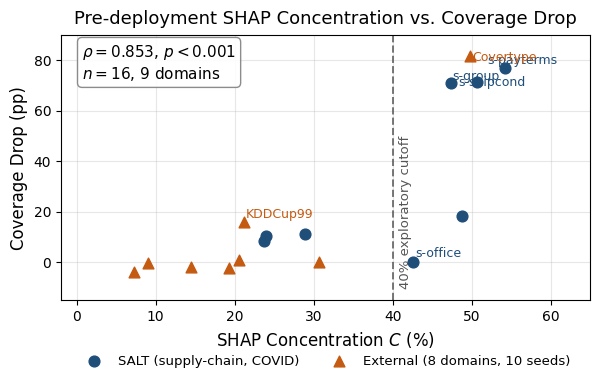

Reproduce this figure in Python. (Note: this script raises an exception after producing the figure.)
#!/usr/bin/env python3
"""
Generate Figure: SHAP Concentration vs Coverage Drop, n=16 multiclass tasks (9 domains).
Primary result: rho=0.853, p<0.001.

Output: results/figure_n16_correlation.pdf
"""
import json
import numpy as np
import matplotlib
matplotlib.use('Agg')
import matplotlib.pyplot as plt
import matplotlib.patches as mpatches
from scipy.stats import spearmanr

matplotlib.rcParams['pdf.fonttype'] = 42
matplotlib.rcParams['ps.fonttype'] = 42
matplotlib.rcParams['font.family'] = 'DejaVu Sans'

# ── Data ──────────────────────────────────────────────────────────────────────
# 8 SALT tasks (supply-chain domain, COVID temporal shift)
salt_tasks = [
    ("s-shipcond",   50.7,  71.6),
    ("s-payterms",   54.2,  77.1),
    ("s-group",      47.3,  71.2),
    ("i-shippoint",  48.8,  18.5),
    ("s-office",     42.6,   0.1),
    ("i-incoterms",  28.9,  11.3),
    ("i-plant",      23.9,  10.6),
    ("s-incoterms",  23.7,   8.5),
]

# 8 external multiclass tasks (7 non-supply-chain domains, 10-seed means)
ext_tasks = [
    ("Covertype",   49.78,  81.8),
    ("KDDCup99",    21.13,  15.9),
    ("Gas Sensor",   7.27,  -3.8),
    ("Avila",       20.49,   1.0),
    ("Shuttle",     30.66,   0.3),
    ("PAMAP2",      19.24,  -2.1),
    ("Pendigits",   14.45,  -1.7),
    ("Satimage",     9.04,  -0.3),
]

# Verify correlation
all_c   = [t[1] for t in salt_tasks + ext_tasks]
all_d   = [t[2] for t in salt_tasks + ext_tasks]
rho, p  = spearmanr(all_c, all_d)
print(f"n=16 Spearman rho={rho:.3f}, p={p:.4f}")

# ── Plot ──────────────────────────────────────────────────────────────────────
fig, ax = plt.subplots(figsize=(6.2, 4.4))

# SALT points (dark filled circles)
salt_c = [t[1] for t in salt_tasks]
salt_d = [t[2] for t in salt_tasks]
ax.scatter(salt_c, salt_d, color='#1f4e79', s=60, zorder=5,
           marker='o', label='SALT (supply-chain, COVID)')

# External points (orange triangles)
ext_c = [t[1] for t in ext_tasks]
ext_d = [t[2] for t in ext_tasks]
ax.scatter(ext_c, ext_d, color='#c55a11', s=60, zorder=5,
           marker='^', label='External (8 domains, 10 seeds)')

# 40% threshold, shown as an exploratory decision boundary rather than a result.
ax.axvline(40, color='#555555', linestyle='--', linewidth=1.4, alpha=0.8)
ax.text(40.8, -10.5, '40% exploratory cutoff', rotation=90,
        fontsize=9.5, color='#555555', va='bottom', ha='left')

# Label only the points needed to read the scientific story at poster distance.
labels = {
    "Covertype":   ( 1.5, -4),
    "s-payterms":  (-13,  3),
    "s-shipcond":  (-14, -3),
    "s-group":     ( 1.5,  2),
    "s-office":    ( 1.5,  4),   # high C but protected/stable feature
    "KDDCup99":    ( 1.5,  3),   # low C but nonzero drop
}

for name, c, d in salt_tasks + ext_tasks:
    if name not in labels:
        continue
    dx, dy = labels[name]
    color = '#1f4e79' if name.startswith(('s-', 'i-')) else '#c55a11'
    ax.annotate(name, (c, d), fontsize=9, color=color,
                xytext=(dx, dy), textcoords='offset points')

# Annotation box
ax.text(0.04, 0.97,
        f'$\\rho={rho:.3f}$, $p<0.001$\n$n=16$, 9 domains',
        transform=ax.transAxes, fontsize=11, va='top',
        bbox=dict(boxstyle='round,pad=0.3', facecolor='white', edgecolor='gray', alpha=0.9))

ax.set_xlabel('SHAP Concentration $C$ (%)', fontsize=12)
ax.set_ylabel('Coverage Drop (pp)', fontsize=12)
ax.set_title('Pre-deployment SHAP Concentration vs. Coverage Drop',
             fontsize=13, pad=8)
ax.legend(fontsize=9.5, loc='upper center', bbox_to_anchor=(0.5, -0.16),
          ncol=2, frameon=False)
ax.set_xlim(-2, 65)
ax.set_ylim(-15, 90)
ax.grid(True, alpha=0.3)

plt.tight_layout(rect=(0, 0.08, 1, 1))
out = 'figures/figure_n16_correlation.pdf'
plt.savefig(out, dpi=150, bbox_inches='tight')
print(f"Saved: {out}")
